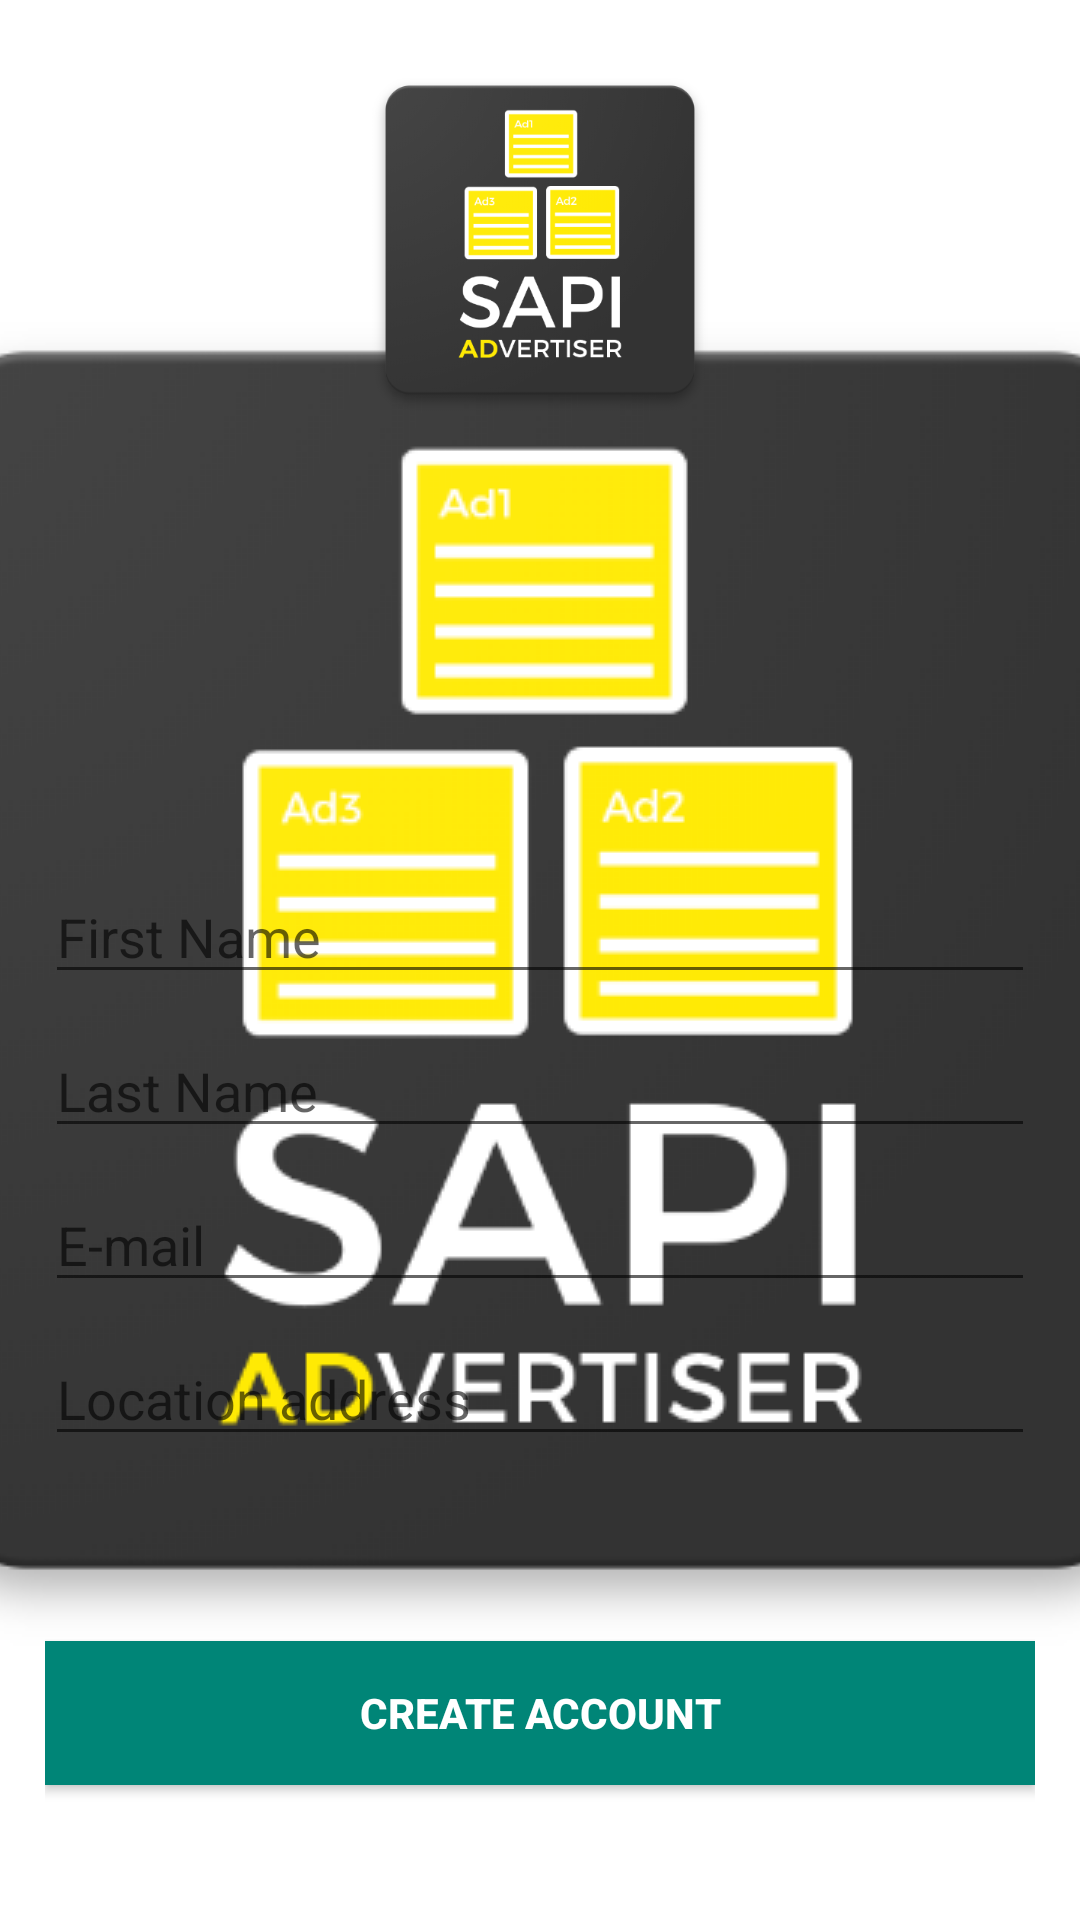

Layout XML and referenced resources for this Android screen:
<!-- AndroidManifest.xml: application theme AppTheme.Launcher -->
<!-- res/layout/activity_register.xml -->
<?xml version="1.0" encoding="utf-8"?>
<android.support.constraint.ConstraintLayout xmlns:android="http://schemas.android.com/apk/res/android"
    xmlns:app="http://schemas.android.com/apk/res-auto"
    xmlns:tools="http://schemas.android.com/tools"
    android:layout_width="match_parent"
    android:layout_height="match_parent"
    android:padding="15dp"
    tools:context=".Activities.RegisterActivity">

    <ImageView
        android:id="@+id/imageView"
        android:layout_width="130dp"
        android:layout_height="130dp"
        android:layout_marginBottom="10dp"
        app:layout_constraintRight_toRightOf="parent"
        app:layout_constraintLeft_toLeftOf="parent"
        app:layout_constraintBottom_toTopOf="@id/appName"
        app:srcCompat="@drawable/web_hi_res_512" />

    <EditText
        android:id="@+id/reg_first_name"
        android:layout_width="match_parent"
        android:layout_height="wrap_content"
        android:ems="10"
        android:inputType="textPersonName"
        android:hint="First Name"
        android:layout_marginBottom="10dp"
        app:layout_constraintLeft_toLeftOf="parent"
        app:layout_constraintRight_toRightOf="parent"
        app:layout_constraintBottom_toTopOf="@id/reg_last_name"/>
    <EditText
        android:id="@+id/reg_last_name"
        android:layout_width="match_parent"
        android:layout_height="wrap_content"
        android:ems="10"
        android:inputType="textPersonName"
        android:hint="Last Name"
        android:layout_marginBottom="10dp"
        app:layout_constraintLeft_toLeftOf="parent"
        app:layout_constraintRight_toRightOf="parent"
        app:layout_constraintBottom_toTopOf="@id/reg_email"/>

    <EditText
        android:id="@+id/reg_email"
        android:layout_width="match_parent"
        android:layout_height="wrap_content"
        android:ems="10"
        android:inputType="textEmailAddress"
        android:hint="E-mail"
        android:layout_marginBottom="10dp"
        app:layout_constraintLeft_toLeftOf="parent"
        app:layout_constraintRight_toRightOf="parent"
        app:layout_constraintBottom_toTopOf="@id/reg_address"/>
    <EditText
        android:id="@+id/reg_address"
        android:layout_width="match_parent"
        android:layout_height="wrap_content"
        android:ems="10"
        android:inputType="text"
        android:hint="Location address"
        android:layout_marginBottom="20dp"
        app:layout_constraintLeft_toLeftOf="parent"
        app:layout_constraintRight_toRightOf="parent"
        app:layout_constraintBottom_toTopOf="@id/errorText"/>
    <TextView
        android:id="@+id/errorText"
        android:layout_width="match_parent"
        android:layout_height="wrap_content"
        android:text=""
        android:textAlignment="center"
        android:textSize="16dp"
        android:visibility="invisible"
        android:textColor="@color/colorMyRed"
        android:layout_marginBottom="20dp"
        app:layout_constraintLeft_toLeftOf="parent"
        app:layout_constraintRight_toRightOf="parent"
        app:layout_constraintBottom_toTopOf="@id/buttonSignUp"/>
    <Button
        android:id="@+id/buttonSignUp"
        android:layout_width="match_parent"
        android:layout_height="wrap_content"
        android:text="@string/action_sign_up"
        android:textColor="@color/colorWhite"
        android:background="@color/colorPrimary"
        android:textStyle="bold"
        app:layout_constraintLeft_toLeftOf="parent"
        app:layout_constraintRight_toRightOf="parent"
        android:layout_marginBottom="30dp"
        app:layout_constraintBottom_toBottomOf="parent"/>

</android.support.constraint.ConstraintLayout>
<!-- resources referenced by this layout -->
<resources>
  <color name="colorPrimary">#008577</color>
  <color name="colorWhite">#ffffff</color>
  <!-- drawable web_hi_res_512: png bitmap (drawable, 45937 bytes) -->
  <string name="action_sign_up">Create account</string>
  <style name="AppTheme.Launcher">
      <item name="android:windowBackground">@drawable/launch_screen</item>
      
      
      </style>
  <!-- drawable launch_screen (drawable) -->
  <?xml version="1.0" encoding="utf-8"?>
  <layer-list xmlns:android="http://schemas.android.com/apk/res/android" android:opacity="opaque">
  
      
      <item android:drawable="@android:color/white"/>
  
      
      <item>
  
          <bitmap
              android:src="@drawable/web_hi_res_512"
              android:gravity="center"
              />
      </item>
  
  </layer-list>
</resources>
